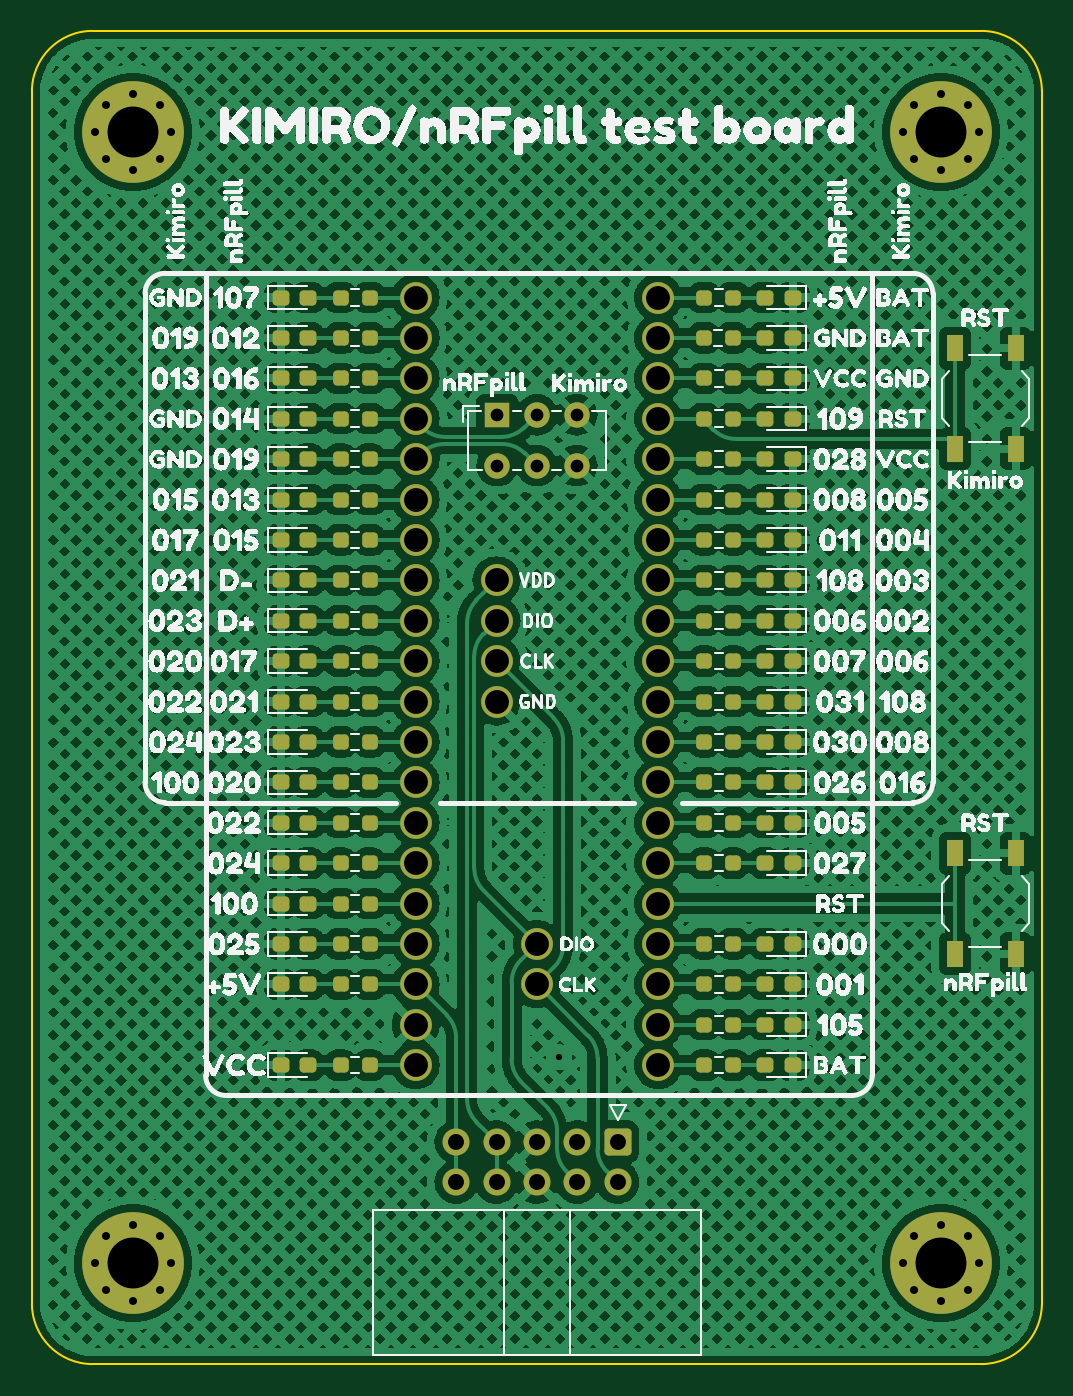
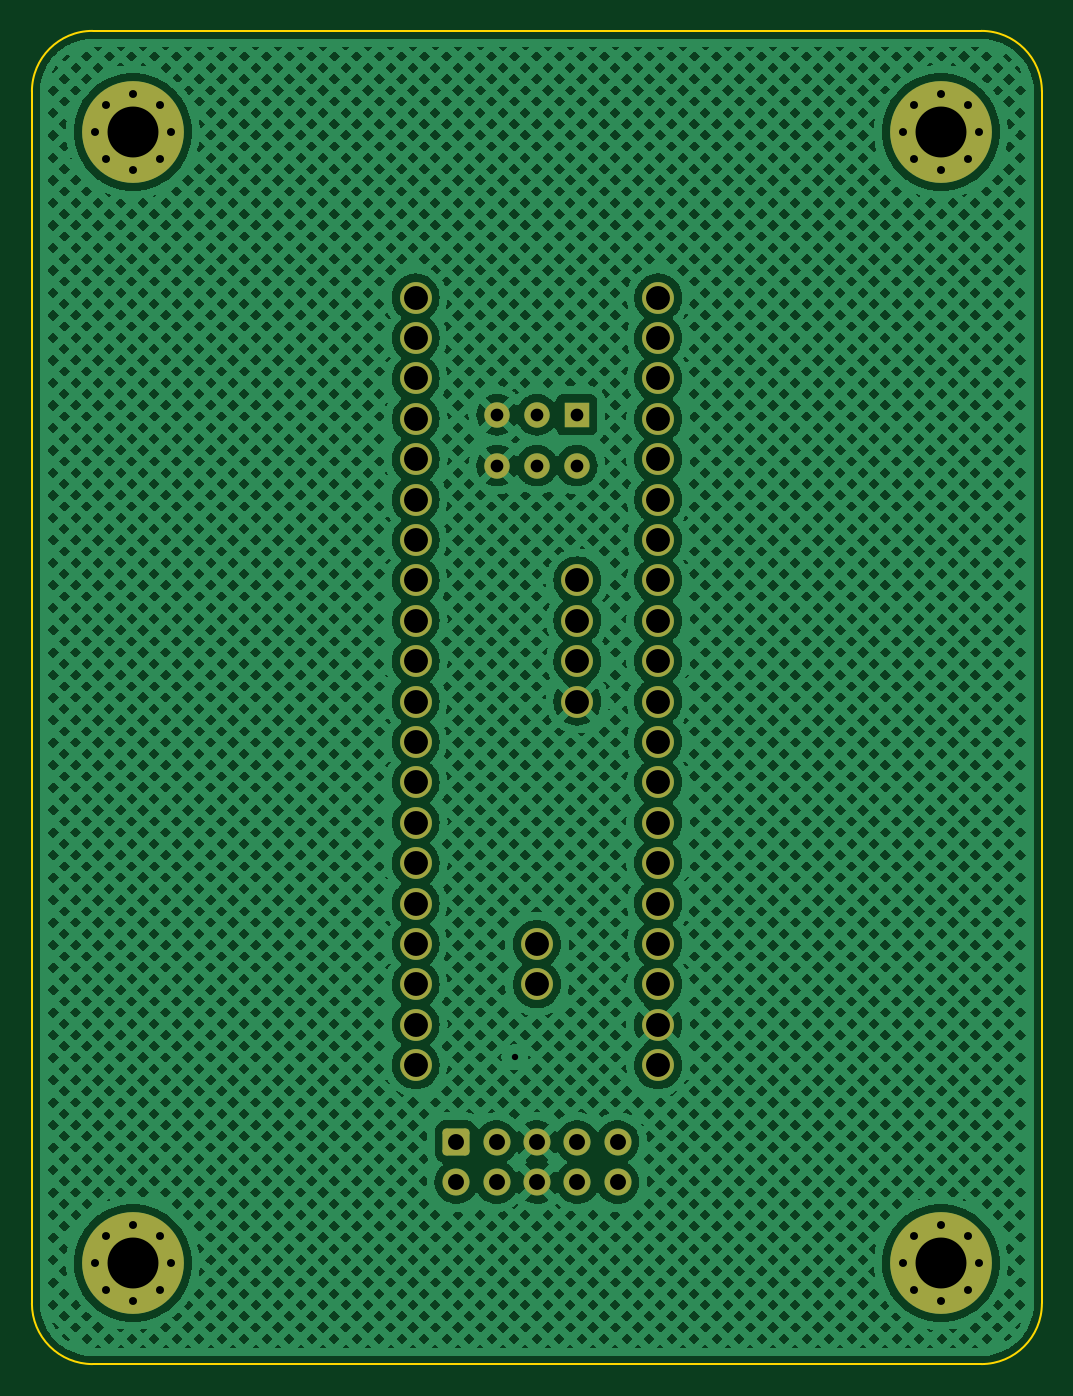
Circuit board: 9 layer files. Board 63.5 x 83.8 mm.
- bottom_copper: flashbed-B.Cu.gbr (881614 bytes)
- bottom_mask: flashbed-B.Mask.gbr (3867 bytes)
- bottom_silk: flashbed-B.SilkS.gbr (3871 bytes)
- outline: flashbed-Edge.Cuts.gbr (1071 bytes)
- top_copper: flashbed-F.Cu.gbr (1044090 bytes)
- top_mask: flashbed-F.Mask.gbr (8682 bytes)
- top_silk: flashbed-F.SilkS.gbr (351014 bytes)
- drill: flashbed-NPTH.drl (285 bytes)
- drill: flashbed-PTH.drl (2054 bytes)

=== bottom_copper: flashbed-B.Cu.gbr (881614 bytes, source omitted) ===
=== bottom_mask: flashbed-B.Mask.gbr ===
G04 #@! TF.GenerationSoftware,KiCad,Pcbnew,(6.0.7)*
G04 #@! TF.CreationDate,2022-08-19T22:41:48+07:00*
G04 #@! TF.ProjectId,flashbed,666c6173-6862-4656-942e-6b696361645f,rev?*
G04 #@! TF.SameCoordinates,Original*
G04 #@! TF.FileFunction,Soldermask,Bot*
G04 #@! TF.FilePolarity,Negative*
%FSLAX46Y46*%
G04 Gerber Fmt 4.6, Leading zero omitted, Abs format (unit mm)*
G04 Created by KiCad (PCBNEW (6.0.7)) date 2022-08-19 22:41:48*
%MOMM*%
%LPD*%
G01*
G04 APERTURE LIST*
G04 Aperture macros list*
%AMRoundRect*
0 Rectangle with rounded corners*
0 $1 Rounding radius*
0 $2 $3 $4 $5 $6 $7 $8 $9 X,Y pos of 4 corners*
0 Add a 4 corners polygon primitive as box body*
4,1,4,$2,$3,$4,$5,$6,$7,$8,$9,$2,$3,0*
0 Add four circle primitives for the rounded corners*
1,1,$1+$1,$2,$3*
1,1,$1+$1,$4,$5*
1,1,$1+$1,$6,$7*
1,1,$1+$1,$8,$9*
0 Add four rect primitives between the rounded corners*
20,1,$1+$1,$2,$3,$4,$5,0*
20,1,$1+$1,$4,$5,$6,$7,0*
20,1,$1+$1,$6,$7,$8,$9,0*
20,1,$1+$1,$8,$9,$2,$3,0*%
G04 Aperture macros list end*
%ADD10C,2.000000*%
%ADD11RoundRect,0.250000X-0.600000X0.600000X-0.600000X-0.600000X0.600000X-0.600000X0.600000X0.600000X0*%
%ADD12C,1.700000*%
%ADD13R,1.600000X1.600000*%
%ADD14C,1.600000*%
%ADD15C,0.800000*%
%ADD16C,6.400000*%
G04 APERTURE END LIST*
D10*
X82550000Y-74930000D03*
X82550000Y-77470000D03*
X80010000Y-52070000D03*
X80010000Y-54610000D03*
X80010000Y-57150000D03*
X80010000Y-59690000D03*
D11*
X87630000Y-87376000D03*
D12*
X87630000Y-89916000D03*
X85090000Y-87376000D03*
X85090000Y-89916000D03*
X82550000Y-87376000D03*
X82550000Y-89916000D03*
X80010000Y-87376000D03*
X80010000Y-89916000D03*
X77470000Y-87376000D03*
X77470000Y-89916000D03*
D13*
X80050000Y-41656000D03*
D14*
X82550000Y-41656000D03*
X85050000Y-41656000D03*
X80050000Y-44856000D03*
X82550000Y-44856000D03*
X85050000Y-44856000D03*
D15*
X106252944Y-93298944D03*
X109647056Y-96693056D03*
X109647056Y-93298944D03*
X110350000Y-94996000D03*
D16*
X107950000Y-94996000D03*
D15*
X107950000Y-92596000D03*
X106252944Y-96693056D03*
X107950000Y-97396000D03*
X105550000Y-94996000D03*
X59550000Y-23876000D03*
X57150000Y-26276000D03*
X54750000Y-23876000D03*
D16*
X57150000Y-23876000D03*
D15*
X57150000Y-21476000D03*
X58847056Y-22178944D03*
X58847056Y-25573056D03*
X55452944Y-25573056D03*
X55452944Y-22178944D03*
X57150000Y-92596000D03*
D16*
X57150000Y-94996000D03*
D15*
X55452944Y-96693056D03*
X58847056Y-93298944D03*
X57150000Y-97396000D03*
X55452944Y-93298944D03*
X54750000Y-94996000D03*
X58847056Y-96693056D03*
X59550000Y-94996000D03*
D10*
X90170000Y-34290000D03*
X90170000Y-36830000D03*
X90170000Y-39370000D03*
X90170000Y-41910000D03*
X90170000Y-44450000D03*
X90170000Y-46990000D03*
X90170000Y-49530000D03*
X90170000Y-52070000D03*
X90170000Y-54610000D03*
X90170000Y-57150000D03*
X90170000Y-59690000D03*
X90170000Y-62230000D03*
X90170000Y-64770000D03*
X90170000Y-67310000D03*
X90170000Y-69850000D03*
X90170000Y-72390000D03*
X90170000Y-74930000D03*
X90170000Y-77470000D03*
X90170000Y-80010000D03*
X90170000Y-82550000D03*
X74930000Y-34290000D03*
X74930000Y-36830000D03*
X74930000Y-39370000D03*
X74930000Y-41910000D03*
X74930000Y-44450000D03*
X74930000Y-46990000D03*
X74930000Y-49530000D03*
X74930000Y-52070000D03*
X74930000Y-54610000D03*
X74930000Y-57150000D03*
X74930000Y-59690000D03*
X74930000Y-62230000D03*
X74930000Y-64770000D03*
X74930000Y-67310000D03*
X74930000Y-69850000D03*
X74930000Y-72390000D03*
X74930000Y-74930000D03*
X74930000Y-77470000D03*
X74930000Y-80010000D03*
X74930000Y-82550000D03*
D16*
X107950000Y-23876000D03*
D15*
X105550000Y-23876000D03*
X106252944Y-25573056D03*
X110350000Y-23876000D03*
X109647056Y-22178944D03*
X106252944Y-22178944D03*
X107950000Y-21476000D03*
X109647056Y-25573056D03*
X107950000Y-26276000D03*
M02*

=== bottom_silk: flashbed-B.SilkS.gbr ===
G04 #@! TF.GenerationSoftware,KiCad,Pcbnew,(6.0.7)*
G04 #@! TF.CreationDate,2022-08-19T22:41:48+07:00*
G04 #@! TF.ProjectId,flashbed,666c6173-6862-4656-942e-6b696361645f,rev?*
G04 #@! TF.SameCoordinates,Original*
G04 #@! TF.FileFunction,Legend,Bot*
G04 #@! TF.FilePolarity,Positive*
%FSLAX46Y46*%
G04 Gerber Fmt 4.6, Leading zero omitted, Abs format (unit mm)*
G04 Created by KiCad (PCBNEW (6.0.7)) date 2022-08-19 22:41:48*
%MOMM*%
%LPD*%
G01*
G04 APERTURE LIST*
G04 Aperture macros list*
%AMRoundRect*
0 Rectangle with rounded corners*
0 $1 Rounding radius*
0 $2 $3 $4 $5 $6 $7 $8 $9 X,Y pos of 4 corners*
0 Add a 4 corners polygon primitive as box body*
4,1,4,$2,$3,$4,$5,$6,$7,$8,$9,$2,$3,0*
0 Add four circle primitives for the rounded corners*
1,1,$1+$1,$2,$3*
1,1,$1+$1,$4,$5*
1,1,$1+$1,$6,$7*
1,1,$1+$1,$8,$9*
0 Add four rect primitives between the rounded corners*
20,1,$1+$1,$2,$3,$4,$5,0*
20,1,$1+$1,$4,$5,$6,$7,0*
20,1,$1+$1,$6,$7,$8,$9,0*
20,1,$1+$1,$8,$9,$2,$3,0*%
G04 Aperture macros list end*
%ADD10C,2.000000*%
%ADD11RoundRect,0.250000X-0.600000X0.600000X-0.600000X-0.600000X0.600000X-0.600000X0.600000X0.600000X0*%
%ADD12C,1.700000*%
%ADD13R,1.600000X1.600000*%
%ADD14C,1.600000*%
%ADD15C,0.800000*%
%ADD16C,6.400000*%
G04 APERTURE END LIST*
%LPC*%
D10*
X82550000Y-74930000D03*
X82550000Y-77470000D03*
X80010000Y-52070000D03*
X80010000Y-54610000D03*
X80010000Y-57150000D03*
X80010000Y-59690000D03*
D11*
X87630000Y-87376000D03*
D12*
X87630000Y-89916000D03*
X85090000Y-87376000D03*
X85090000Y-89916000D03*
X82550000Y-87376000D03*
X82550000Y-89916000D03*
X80010000Y-87376000D03*
X80010000Y-89916000D03*
X77470000Y-87376000D03*
X77470000Y-89916000D03*
D13*
X80050000Y-41656000D03*
D14*
X82550000Y-41656000D03*
X85050000Y-41656000D03*
X80050000Y-44856000D03*
X82550000Y-44856000D03*
X85050000Y-44856000D03*
D15*
X106252944Y-93298944D03*
X109647056Y-96693056D03*
X109647056Y-93298944D03*
X110350000Y-94996000D03*
D16*
X107950000Y-94996000D03*
D15*
X107950000Y-92596000D03*
X106252944Y-96693056D03*
X107950000Y-97396000D03*
X105550000Y-94996000D03*
X59550000Y-23876000D03*
X57150000Y-26276000D03*
X54750000Y-23876000D03*
D16*
X57150000Y-23876000D03*
D15*
X57150000Y-21476000D03*
X58847056Y-22178944D03*
X58847056Y-25573056D03*
X55452944Y-25573056D03*
X55452944Y-22178944D03*
X57150000Y-92596000D03*
D16*
X57150000Y-94996000D03*
D15*
X55452944Y-96693056D03*
X58847056Y-93298944D03*
X57150000Y-97396000D03*
X55452944Y-93298944D03*
X54750000Y-94996000D03*
X58847056Y-96693056D03*
X59550000Y-94996000D03*
D10*
X90170000Y-34290000D03*
X90170000Y-36830000D03*
X90170000Y-39370000D03*
X90170000Y-41910000D03*
X90170000Y-44450000D03*
X90170000Y-46990000D03*
X90170000Y-49530000D03*
X90170000Y-52070000D03*
X90170000Y-54610000D03*
X90170000Y-57150000D03*
X90170000Y-59690000D03*
X90170000Y-62230000D03*
X90170000Y-64770000D03*
X90170000Y-67310000D03*
X90170000Y-69850000D03*
X90170000Y-72390000D03*
X90170000Y-74930000D03*
X90170000Y-77470000D03*
X90170000Y-80010000D03*
X90170000Y-82550000D03*
X74930000Y-34290000D03*
X74930000Y-36830000D03*
X74930000Y-39370000D03*
X74930000Y-41910000D03*
X74930000Y-44450000D03*
X74930000Y-46990000D03*
X74930000Y-49530000D03*
X74930000Y-52070000D03*
X74930000Y-54610000D03*
X74930000Y-57150000D03*
X74930000Y-59690000D03*
X74930000Y-62230000D03*
X74930000Y-64770000D03*
X74930000Y-67310000D03*
X74930000Y-69850000D03*
X74930000Y-72390000D03*
X74930000Y-74930000D03*
X74930000Y-77470000D03*
X74930000Y-80010000D03*
X74930000Y-82550000D03*
D16*
X107950000Y-23876000D03*
D15*
X105550000Y-23876000D03*
X106252944Y-25573056D03*
X110350000Y-23876000D03*
X109647056Y-22178944D03*
X106252944Y-22178944D03*
X107950000Y-21476000D03*
X109647056Y-25573056D03*
X107950000Y-26276000D03*
M02*

=== outline: flashbed-Edge.Cuts.gbr ===
G04 #@! TF.GenerationSoftware,KiCad,Pcbnew,(6.0.7)*
G04 #@! TF.CreationDate,2022-08-19T22:41:49+07:00*
G04 #@! TF.ProjectId,flashbed,666c6173-6862-4656-942e-6b696361645f,rev?*
G04 #@! TF.SameCoordinates,Original*
G04 #@! TF.FileFunction,Profile,NP*
%FSLAX46Y46*%
G04 Gerber Fmt 4.6, Leading zero omitted, Abs format (unit mm)*
G04 Created by KiCad (PCBNEW (6.0.7)) date 2022-08-19 22:41:49*
%MOMM*%
%LPD*%
G01*
G04 APERTURE LIST*
G04 #@! TA.AperFunction,Profile*
%ADD10C,0.100000*%
G04 #@! TD*
G04 APERTURE END LIST*
D10*
X54610000Y-17526000D02*
X110490000Y-17526000D01*
X114300000Y-21336000D02*
X114300000Y-97536000D01*
X50800000Y-97536000D02*
X50800000Y-21336000D01*
X110490000Y-101346000D02*
X54610000Y-101346000D01*
X50800000Y-97536000D02*
G75*
G03*
X54610000Y-101346000I3810000J0D01*
G01*
X114300000Y-21336000D02*
G75*
G03*
X110490000Y-17526000I-3810000J0D01*
G01*
X110490000Y-101346000D02*
G75*
G03*
X114300000Y-97536000I0J3810000D01*
G01*
X54610000Y-17526000D02*
G75*
G03*
X50800000Y-21336000I0J-3810000D01*
G01*
M02*

=== top_copper: flashbed-F.Cu.gbr (1044090 bytes, source omitted) ===
=== top_mask: flashbed-F.Mask.gbr (8682 bytes, source omitted) ===
=== top_silk: flashbed-F.SilkS.gbr (351014 bytes, source omitted) ===
=== drill: flashbed-NPTH.drl ===
M48
; DRILL file {KiCad (6.0.7)} date Fri Aug 19 22:41:49 2022
; FORMAT={-:-/ absolute / inch / decimal}
; #@! TF.CreationDate,2022-08-19T22:41:49+07:00
; #@! TF.GenerationSoftware,Kicad,Pcbnew,(6.0.7)
; #@! TF.FileFunction,NonPlated,1,2,NPTH
FMAT,2
INCH
%
G90
G05
T0
M30

=== drill: flashbed-PTH.drl ===
M48
; DRILL file {KiCad (6.0.7)} date Fri Aug 19 22:41:49 2022
; FORMAT={-:-/ absolute / inch / decimal}
; #@! TF.CreationDate,2022-08-19T22:41:49+07:00
; #@! TF.GenerationSoftware,Kicad,Pcbnew,(6.0.7)
; #@! TF.FileFunction,Plated,1,2,PTH
FMAT,2
INCH
; #@! TA.AperFunction,Plated,PTH,ViaDrill
T1C0.0157
; #@! TA.AperFunction,Plated,PTH,ComponentDrill
T2C0.0197
; #@! TA.AperFunction,Plated,PTH,ComponentDrill
T3C0.0315
; #@! TA.AperFunction,Plated,PTH,ComponentDrill
T4C0.0394
; #@! TA.AperFunction,Plated,PTH,ComponentDrill
T5C0.0591
; #@! TA.AperFunction,Plated,PTH,ComponentDrill
T6C0.1260
%
G90
G05
T1
X3.305Y-3.23
T2
X2.1555Y-0.94
X2.1555Y-3.74
X2.1832Y-0.8732
X2.1832Y-1.0068
X2.1832Y-3.6732
X2.1832Y-3.8068
X2.25Y-0.8455
X2.25Y-1.0345
X2.25Y-3.6455
X2.25Y-3.8345
X2.3168Y-0.8732
X2.3168Y-1.0068
X2.3168Y-3.6732
X2.3168Y-3.8068
X2.3445Y-0.94
X2.3445Y-3.74
X4.1555Y-0.94
X4.1555Y-3.74
X4.1832Y-0.8732
X4.1832Y-1.0068
X4.1832Y-3.6732
X4.1832Y-3.8068
X4.25Y-0.8455
X4.25Y-1.0345
X4.25Y-3.6455
X4.25Y-3.8345
X4.3168Y-0.8732
X4.3168Y-1.0068
X4.3168Y-3.6732
X4.3168Y-3.8068
X4.3445Y-0.94
X4.3445Y-3.74
T3
X3.1516Y-1.64
X3.1516Y-1.766
X3.25Y-1.64
X3.25Y-1.766
X3.3484Y-1.64
X3.3484Y-1.766
T4
X3.05Y-3.44
X3.05Y-3.54
X3.15Y-3.44
X3.15Y-3.54
X3.25Y-3.44
X3.25Y-3.54
X3.35Y-3.44
X3.35Y-3.54
X3.45Y-3.44
X3.45Y-3.54
T5
X2.95Y-1.35
X2.95Y-1.45
X2.95Y-1.55
X2.95Y-1.65
X2.95Y-1.75
X2.95Y-1.85
X2.95Y-1.95
X2.95Y-2.05
X2.95Y-2.15
X2.95Y-2.25
X2.95Y-2.35
X2.95Y-2.45
X2.95Y-2.55
X2.95Y-2.65
X2.95Y-2.75
X2.95Y-2.85
X2.95Y-2.95
X2.95Y-3.05
X2.95Y-3.15
X2.95Y-3.25
X3.15Y-2.05
X3.15Y-2.15
X3.15Y-2.25
X3.15Y-2.35
X3.25Y-2.95
X3.25Y-3.05
X3.55Y-1.35
X3.55Y-1.45
X3.55Y-1.55
X3.55Y-1.65
X3.55Y-1.75
X3.55Y-1.85
X3.55Y-1.95
X3.55Y-2.05
X3.55Y-2.15
X3.55Y-2.25
X3.55Y-2.35
X3.55Y-2.45
X3.55Y-2.55
X3.55Y-2.65
X3.55Y-2.75
X3.55Y-2.85
X3.55Y-2.95
X3.55Y-3.05
X3.55Y-3.15
X3.55Y-3.25
T6
X2.25Y-0.94
X2.25Y-3.74
X4.25Y-0.94
X4.25Y-3.74
T0
M30

